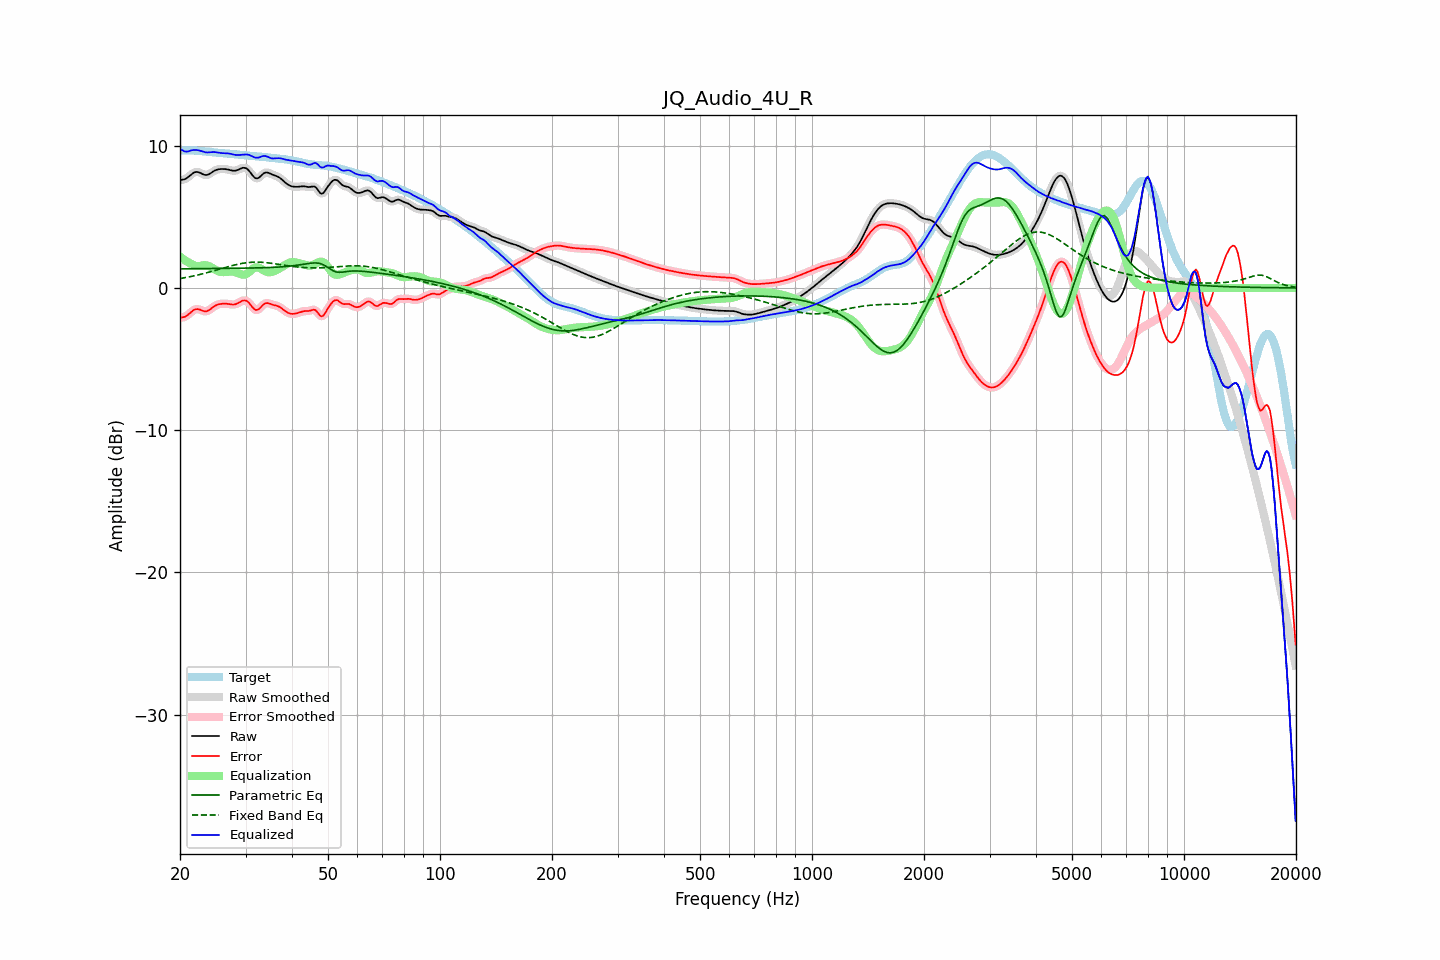

The table this chart was drawn from, first rows:
frequency, raw, error, smoothed, error_smoothed, equalization, parametric_eq, fixed_band_eq, equalized_raw, equalized_smoothed, target
20.00, 7.57, -2.10, 7.58, -2.09, 2.20, 1.34, 0.66, 9.78, 9.78, 9.68
20.20, 7.60, -2.08, 7.59, -2.09, 2.11, 1.34, 0.68, 9.71, 9.70, 9.67
20.40, 7.62, -2.06, 7.61, -2.06, 2.03, 1.34, 0.70, 9.64, 9.64, 9.67
20.61, 7.64, -2.03, 7.65, -2.02, 1.95, 1.35, 0.72, 9.59, 9.60, 9.67
20.81, 7.71, -1.97, 7.71, -1.97, 1.88, 1.35, 0.74, 9.58, 9.58, 9.67
21.02, 7.78, -1.88, 7.78, -1.89, 1.81, 1.35, 0.76, 9.60, 9.59, 9.67
21.23, 7.88, -1.79, 7.88, -1.79, 1.75, 1.35, 0.78, 9.63, 9.63, 9.67
21.44, 7.97, -1.69, 7.97, -1.69, 1.70, 1.35, 0.81, 9.67, 9.67, 9.66
21.66, 8.05, -1.60, 8.06, -1.60, 1.63, 1.35, 0.83, 9.68, 9.68, 9.66
21.87, 8.12, -1.53, 8.12, -1.53, 1.58, 1.35, 0.86, 9.70, 9.69, 9.65
22.09, 8.15, -1.50, 8.15, -1.50, 1.54, 1.35, 0.88, 9.69, 9.69, 9.65
22.31, 8.15, -1.49, 8.15, -1.49, 1.53, 1.36, 0.91, 9.68, 9.68, 9.64
22.54, 8.12, -1.51, 8.11, -1.51, 1.54, 1.36, 0.93, 9.66, 9.66, 9.63
22.76, 8.06, -1.55, 8.06, -1.56, 1.56, 1.36, 0.96, 9.63, 9.62, 9.62
22.99, 8.00, -1.60, 8.01, -1.60, 1.58, 1.36, 0.99, 9.58, 9.59, 9.61
23.22, 7.96, -1.64, 7.96, -1.64, 1.60, 1.36, 1.02, 9.55, 9.55, 9.59
23.45, 7.94, -1.65, 7.94, -1.64, 1.59, 1.36, 1.05, 9.53, 9.53, 9.58
23.69, 7.95, -1.62, 7.95, -1.62, 1.57, 1.36, 1.08, 9.52, 9.52, 9.57
23.92, 7.99, -1.57, 7.99, -1.57, 1.54, 1.36, 1.11, 9.53, 9.53, 9.56
24.16, 8.06, -1.49, 8.06, -1.49, 1.48, 1.37, 1.14, 9.54, 9.54, 9.54
24.40, 8.13, -1.40, 8.13, -1.40, 1.41, 1.37, 1.17, 9.55, 9.55, 9.53
24.65, 8.21, -1.31, 8.21, -1.32, 1.34, 1.37, 1.20, 9.55, 9.55, 9.52
24.89, 8.27, -1.24, 8.27, -1.25, 1.27, 1.37, 1.24, 9.54, 9.54, 9.51
25.14, 8.31, -1.19, 8.31, -1.19, 1.21, 1.37, 1.27, 9.52, 9.53, 9.50
25.39, 8.34, -1.15, 8.34, -1.15, 1.17, 1.37, 1.30, 9.51, 9.51, 9.49
25.65, 8.35, -1.13, 8.35, -1.13, 1.13, 1.37, 1.33, 9.49, 9.49, 9.48
25.91, 8.36, -1.12, 8.36, -1.11, 1.11, 1.37, 1.37, 9.47, 9.48, 9.48
26.16, 8.36, -1.11, 8.36, -1.11, 1.11, 1.37, 1.40, 9.47, 9.47, 9.47
26.43, 8.35, -1.11, 8.35, -1.11, 1.11, 1.38, 1.43, 9.47, 9.47, 9.46
26.69, 8.34, -1.11, 8.34, -1.11, 1.12, 1.38, 1.46, 9.46, 9.46, 9.45
26.96, 8.32, -1.12, 8.32, -1.13, 1.14, 1.38, 1.50, 9.46, 9.45, 9.44
27.23, 8.29, -1.14, 8.29, -1.14, 1.15, 1.38, 1.53, 9.44, 9.44, 9.43
27.50, 8.26, -1.16, 8.26, -1.16, 1.15, 1.38, 1.56, 9.41, 9.41, 9.42
27.77, 8.24, -1.17, 8.24, -1.17, 1.14, 1.38, 1.59, 9.38, 9.38, 9.41
28.05, 8.23, -1.16, 8.24, -1.16, 1.12, 1.38, 1.61, 9.36, 9.36, 9.40
28.33, 8.26, -1.13, 8.26, -1.13, 1.09, 1.38, 1.64, 9.34, 9.35, 9.38
28.62, 8.29, -1.08, 8.30, -1.07, 1.04, 1.39, 1.67, 9.34, 9.34, 9.37
28.90, 8.35, -1.01, 8.35, -1.01, 0.99, 1.39, 1.69, 9.34, 9.35, 9.36
29.19, 8.40, -0.95, 8.40, -0.95, 0.95, 1.39, 1.71, 9.35, 9.35, 9.35
29.48, 8.44, -0.89, 8.44, -0.90, 0.93, 1.39, 1.73, 9.37, 9.36, 9.33
29.78, 8.44, -0.88, 8.44, -0.88, 0.93, 1.39, 1.75, 9.37, 9.37, 9.32
30.08, 8.42, -0.89, 8.41, -0.90, 0.96, 1.39, 1.76, 9.38, 9.38, 9.31
30.38, 8.34, -0.96, 8.34, -0.96, 1.03, 1.39, 1.78, 9.37, 9.37, 9.30
30.68, 8.23, -1.06, 8.22, -1.07, 1.12, 1.40, 1.79, 9.35, 9.34, 9.29
30.99, 8.08, -1.20, 8.08, -1.20, 1.22, 1.40, 1.80, 9.30, 9.30, 9.28
31.30, 7.93, -1.35, 7.93, -1.35, 1.32, 1.40, 1.81, 9.24, 9.24, 9.27
31.61, 7.80, -1.47, 7.80, -1.46, 1.39, 1.40, 1.81, 9.19, 9.20, 9.26
31.93, 7.71, -1.55, 7.72, -1.54, 1.44, 1.41, 1.81, 9.15, 9.16, 9.26
32.24, 7.70, -1.54, 7.70, -1.54, 1.45, 1.41, 1.81, 9.15, 9.15, 9.25
32.57, 7.74, -1.50, 7.75, -1.49, 1.43, 1.41, 1.81, 9.16, 9.17, 9.24
32.89, 7.84, -1.39, 7.84, -1.39, 1.37, 1.41, 1.81, 9.21, 9.21, 9.23
33.22, 7.94, -1.27, 7.94, -1.27, 1.30, 1.42, 1.80, 9.25, 9.25, 9.22
33.55, 8.05, -1.16, 8.04, -1.17, 1.23, 1.42, 1.79, 9.28, 9.27, 9.20
33.89, 8.10, -1.09, 8.10, -1.10, 1.17, 1.42, 1.78, 9.27, 9.27, 9.19
34.23, 8.11, -1.07, 8.11, -1.07, 1.12, 1.43, 1.77, 9.24, 9.24, 9.18
34.57, 8.09, -1.08, 8.09, -1.08, 1.10, 1.43, 1.76, 9.19, 9.19, 9.17
34.92, 8.04, -1.11, 8.04, -1.11, 1.10, 1.44, 1.75, 9.14, 9.14, 9.16
35.27, 7.99, -1.16, 7.99, -1.15, 1.12, 1.44, 1.73, 9.11, 9.11, 9.14
35.62, 7.94, -1.19, 7.94, -1.19, 1.15, 1.45, 1.71, 9.09, 9.10, 9.13
35.97, 7.90, -1.22, 7.90, -1.22, 1.20, 1.45, 1.70, 9.10, 9.10, 9.12
... 635 more rows
